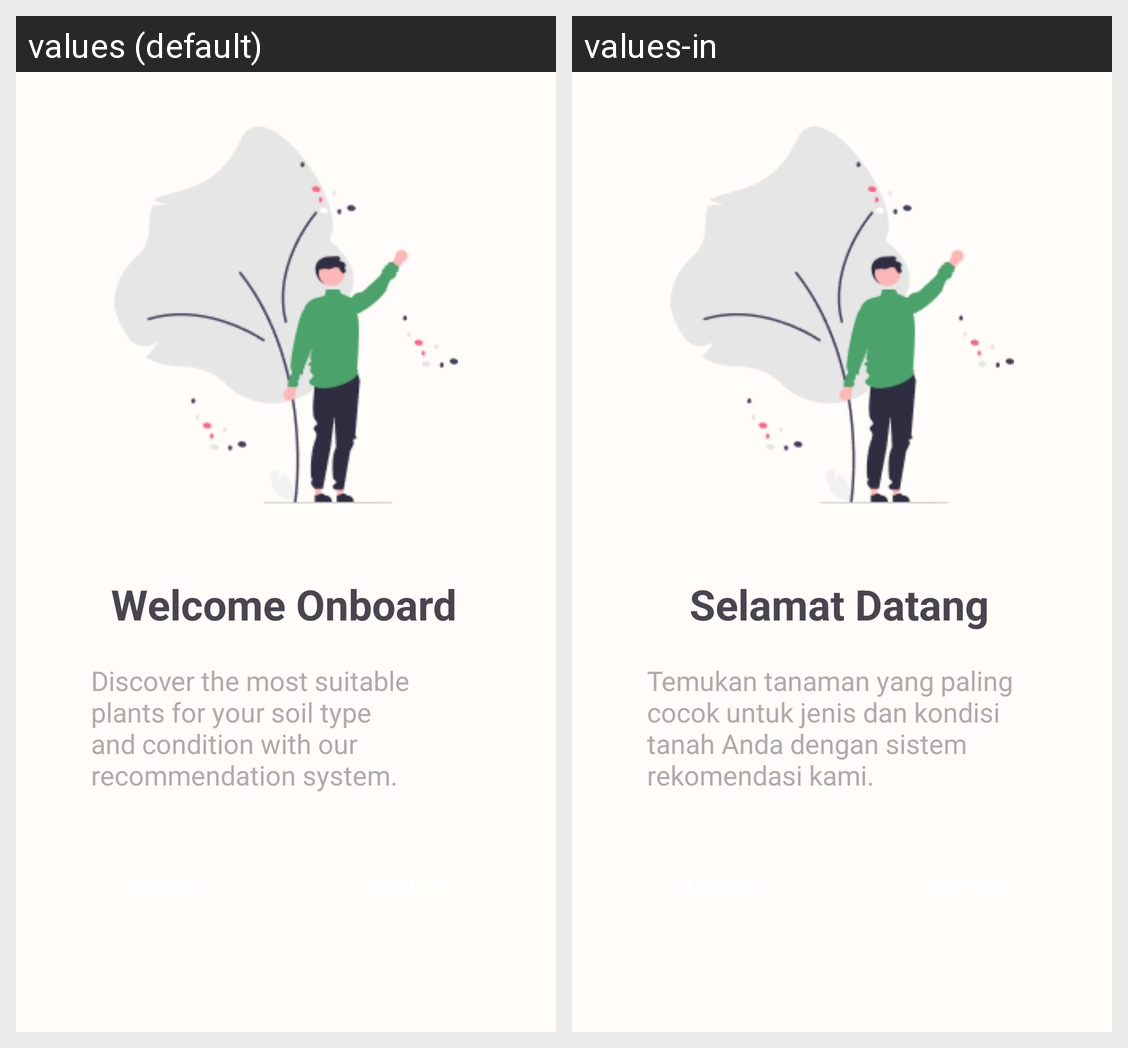

Strings drawn on this Android screen and how each of the app's shown locales translates them:
Android screen res/layout/activity_welcome.xml rendered under 2 locales, left to right: values (default), values-in. Device: Nexus 5 (rendered at 1080×1920; each locale shown at half size, 540×960, under a caption strip naming it); theme Theme.TanaminAi.
Strings drawn on this screen, with the default value and each locale's value (text and hints the layout hard-codes, and strings that could not be matched under every locale, appear in the picture but are not listed):

title_welcome
  values: Welcome Onboard
  values-in: Selamat Datang

welcome_greetings
  values: Discover the most suitable plants for your soil type and condition with our recommendation system.
  values-in: Temukan tanaman yang paling cocok untuk jenis dan kondisi tanah Anda dengan sistem rekomendasi kami.
